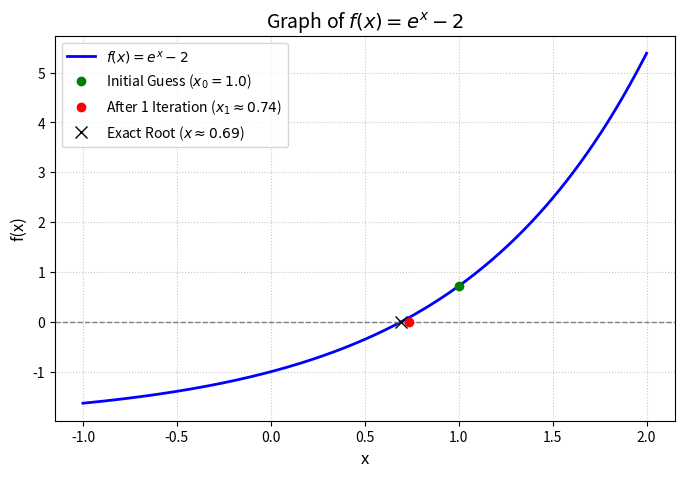

This figure's Python source:
import numpy as np
import matplotlib.pyplot as plt

# Define the function f(x) = e^x - 2 and its derivative
def f(x):
    return np.exp(x) - 2

def df(x):
    return np.exp(x)

# 1. Newton-Raphson Step (1 iteration from x0 = 1.0)
x0 = 1.0
x1 = x0 - f(x0) / df(x0)

# 2. Exact root computation
root_exact = np.log(2)

print(f"Value after 1 Newton-Raphson iteration: {x1:.4f}")
print(f"Exact root (ln 2): {root_exact:.4f}")

# 3. Plotting f(x)
x = np.linspace(-1, 2, 400)
y = f(x)

plt.figure(figsize=(8, 5))
plt.plot(x, y, label=r'$f(x) = e^x - 2$', color='blue', linewidth=2)

# Reference line y = 0
plt.axhline(0, color='gray', linestyle='--', linewidth=1)

# Plot markers
plt.plot(x0, f(x0), 'go', label=f'Initial Guess ($x_0 = {x0}$)')
plt.plot(x1, 0, 'ro', label=f'After 1 Iteration ($x_1 \\approx {x1:.2f}$)')
plt.plot(root_exact, 0, 'kx', markersize=8, label=f'Exact Root ($x \\approx {root_exact:.2f}$)')

# Graph aesthetics
plt.title(r'Graph of $f(x) = e^x - 2$', fontsize=14)
plt.xlabel('x', fontsize=12)
plt.ylabel('f(x)', fontsize=12)
plt.grid(True, linestyle=':', alpha=0.7)
plt.legend(fontsize=10)

plt.show()
plt.savefig("newton_raphson_method.png")
